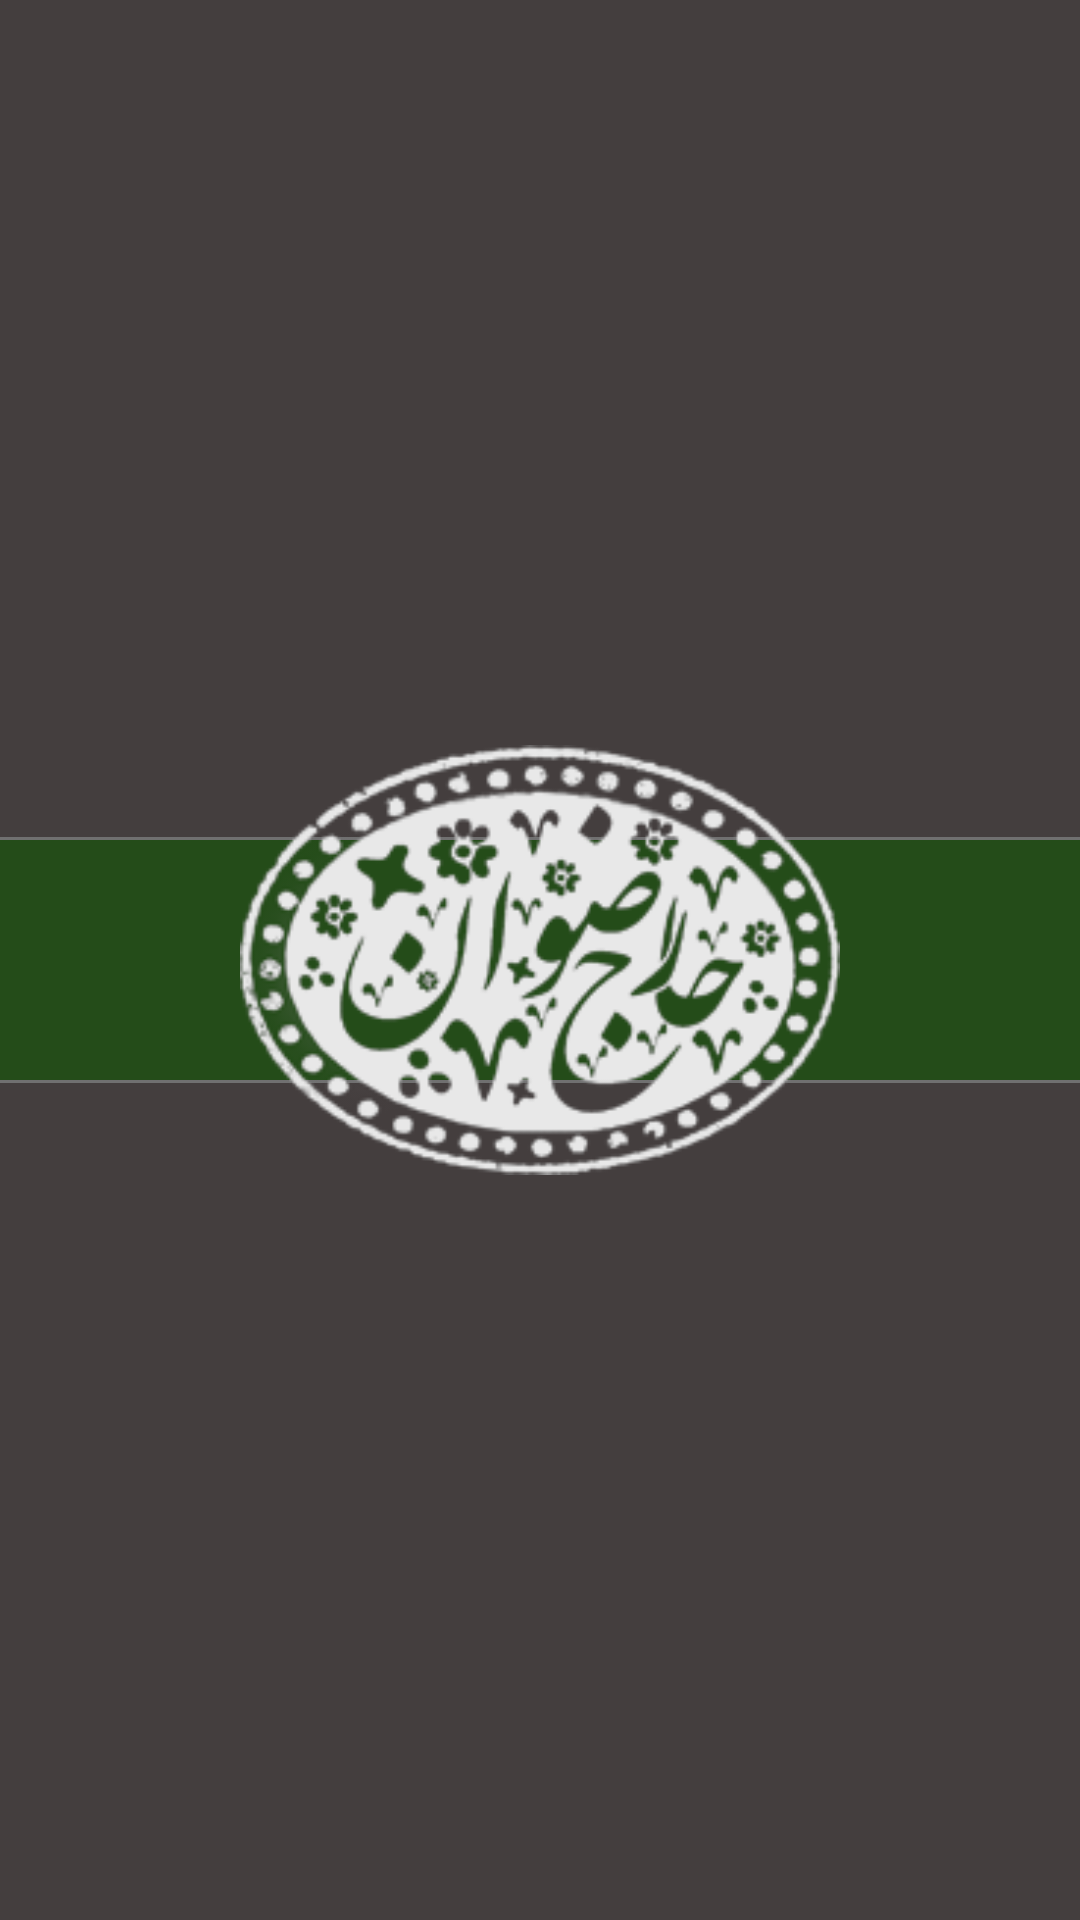

Layout XML and referenced resources for this Android screen:
<!-- AndroidManifest.xml: application theme AppTheme -->
<!-- res/layout/activity_splash2.xml -->
<?xml version="1.0" encoding="utf-8"?>
<RelativeLayout
    xmlns:android="http://schemas.android.com/apk/res/android"
    xmlns:app="http://schemas.android.com/apk/res-auto"
    xmlns:tools="http://schemas.android.com/tools"
    android:layout_width="match_parent"
    android:layout_height="match_parent"
    android:background="@color/backGround"
    tools:context=".SplashActivity2"
    tools:ignore="PrivateResource">

    <LinearLayout
        android:layout_width="match_parent"
        android:layout_height="82dp"
        android:background="@color/border"
        android:layout_centerInParent="true"/>

    <LinearLayout
        android:layout_width="match_parent"
        android:layout_height="80dp"
        android:background="@color/newBackground"
        android:layout_centerInParent="true"/>

    <ImageView
        android:layout_width="200dp"
        android:layout_height="200dp"
        android:layout_centerInParent="true"
        android:src="@drawable/mohr_01"/>


</RelativeLayout>
<!-- resources referenced by this layout -->
<resources>
  <color name="backGround">#443E3E</color>
  <color name="border">#707070</color>
  <color name="newBackground">#244C19</color>
  <!-- drawable mohr_01: png bitmap (drawable, 41521 bytes) -->
  <style name="AppTheme" parent="Theme.AppCompat.Light.NoActionBar">
          
          <item name="colorPrimary">@color/colorPrimary</item>
          <item name="colorPrimaryDark">@color/colorPrimaryDark</item>
          <item name="colorAccent">@color/colorAccent</item>
      </style>
  <color name="colorPrimary">#6200EE</color>
  <color name="colorPrimaryDark">#3700B3</color>
  <color name="colorAccent">#244C19</color>
</resources>
